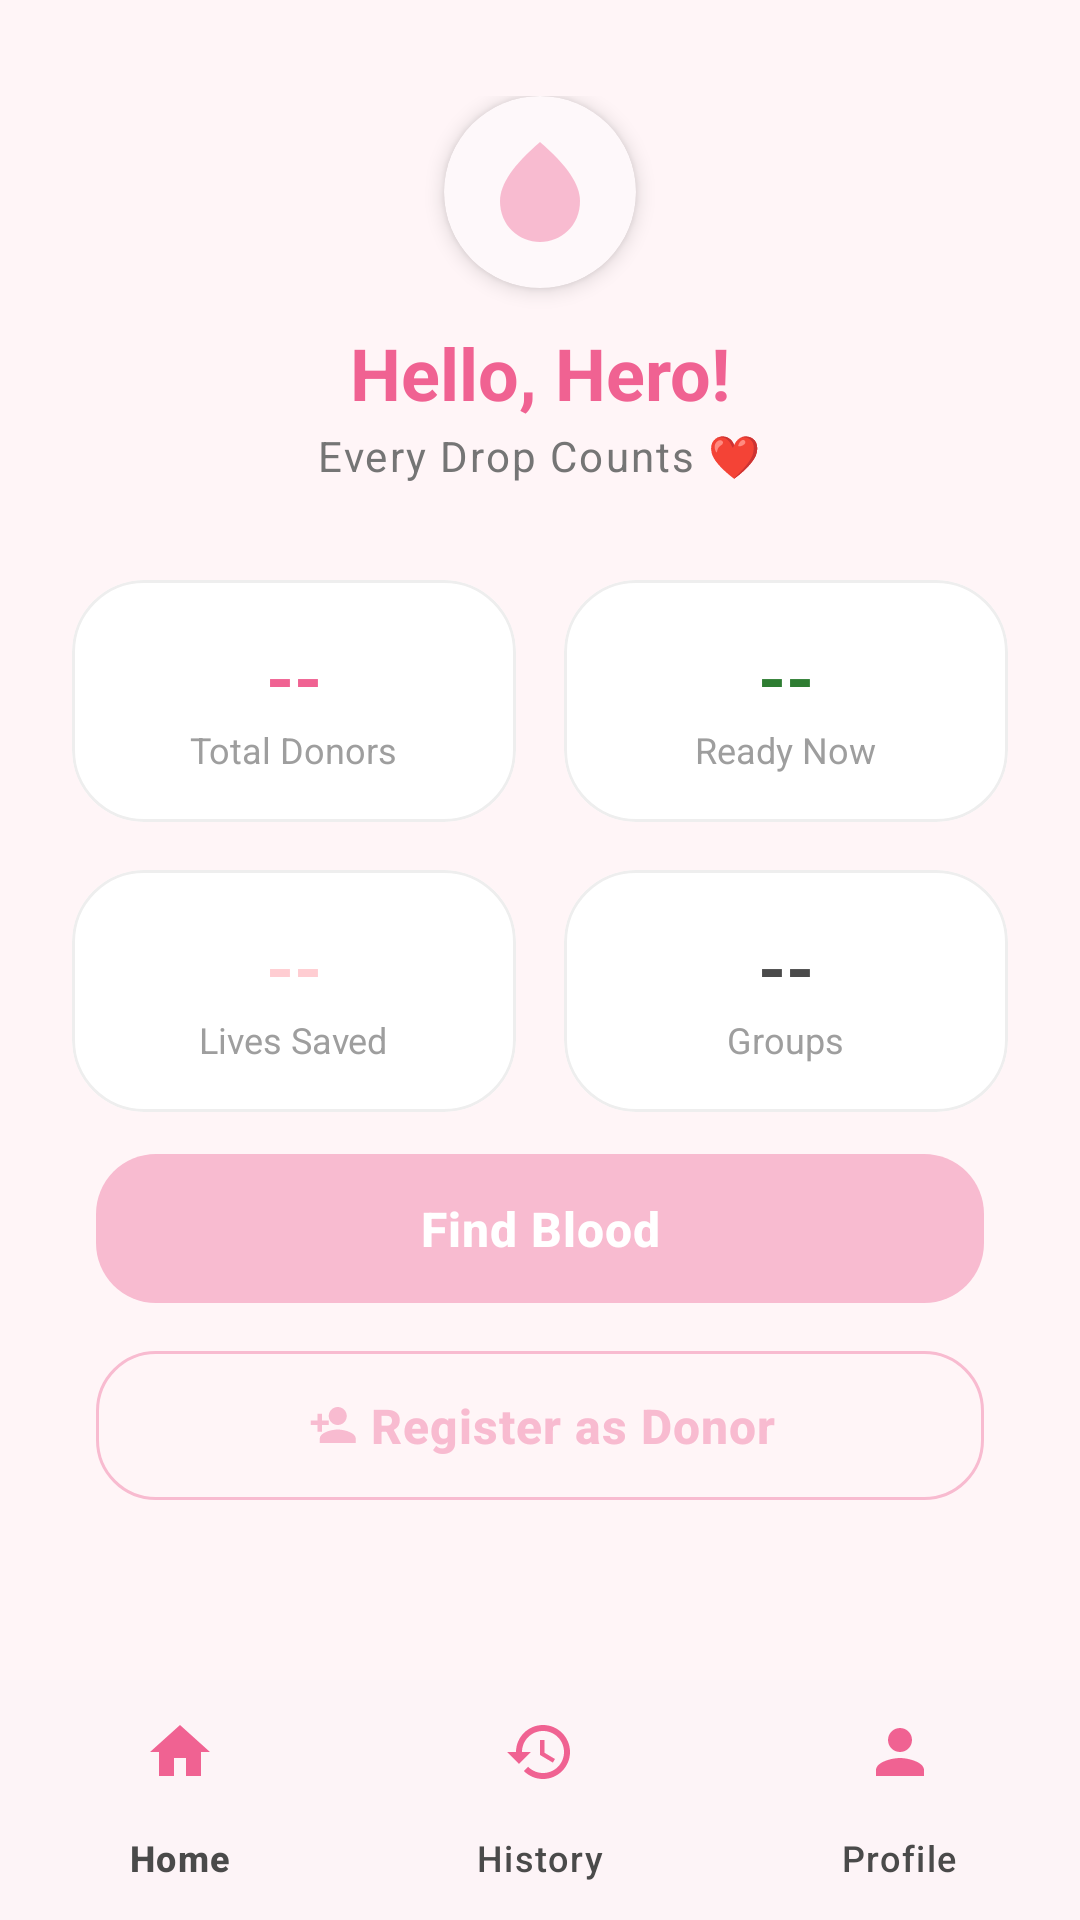

This screen was rendered from an Android layout file. Write that file and the resources it references.
<!-- AndroidManifest.xml: activity theme Theme.RaktVahini -->
<!-- res/layout/activity_home.xml -->
<?xml version="1.0" encoding="utf-8"?>
<androidx.constraintlayout.widget.ConstraintLayout xmlns:android="http://schemas.android.com/apk/res/android"
    xmlns:app="http://schemas.android.com/apk/res-auto"
    xmlns:tools="http://schemas.android.com/tools"
    android:layout_width="match_parent"
    android:layout_height="match_parent"
    android:background="@color/background_soft"
    tools:context=".HomeActivity">

    
    <LinearLayout
        android:id="@+id/headerLayout"
        android:layout_width="match_parent"
        android:layout_height="wrap_content"
        android:gravity="center"
        android:orientation="vertical"
        android:paddingTop="32dp"
        app:layout_constraintTop_toTopOf="parent">

        <com.google.android.material.card.MaterialCardView
            android:layout_width="64dp"
            android:layout_height="64dp"
            app:cardBackgroundColor="@color/white"
            app:cardCornerRadius="32dp"
            app:cardElevation="4dp"
            app:strokeWidth="0dp">

            <ImageView
                android:layout_width="40dp"
                android:layout_height="40dp"
                android:layout_gravity="center"
                android:src="@drawable/ic_blood_drop"
                app:tint="@color/primary_pink"
                android:contentDescription="@string/app_name" />
        </com.google.android.material.card.MaterialCardView>

        <TextView
            android:id="@+id/tvWelcomeName"
            android:layout_width="wrap_content"
            android:layout_height="wrap_content"
            android:layout_marginTop="12dp"
            android:text="Hello, Hero!"
            android:textColor="@color/primary_pink_dark"
            android:textSize="24sp"
            android:textStyle="bold" />

        <TextView
            android:layout_width="wrap_content"
            android:layout_height="wrap_content"
            android:layout_marginTop="2dp"
            android:text="@string/tagline"
            android:textColor="@color/text_medium"
            android:textSize="14sp"
            android:letterSpacing="0.05" />
    </LinearLayout>

    
    <LinearLayout
        android:id="@+id/dashboardLayout"
        android:layout_width="match_parent"
        android:layout_height="wrap_content"
        android:layout_marginHorizontal="16dp"
        android:layout_marginTop="24dp"
        android:orientation="vertical"
        app:layout_constraintTop_toBottomOf="@id/headerLayout">

        
        <LinearLayout
            android:layout_width="match_parent"
            android:layout_height="wrap_content"
            android:orientation="horizontal">

            <com.google.android.material.card.MaterialCardView
                style="@style/Widget.RaktVahini.Card.Soft"
                android:layout_width="0dp"
                android:layout_height="wrap_content"
                android:layout_margin="8dp"
                android:layout_weight="1">

                <LinearLayout
                    android:layout_width="match_parent"
                    android:layout_height="wrap_content"
                    android:gravity="center"
                    android:orientation="vertical"
                    android:padding="16dp">

                    <TextView
                        android:id="@+id/tvTotalDonors"
                        android:layout_width="wrap_content"
                        android:layout_height="wrap_content"
                        android:text="--"
                        android:textColor="@color/primary_pink_dark"
                        android:textSize="24sp"
                        android:textStyle="bold" />

                    <TextView
                        android:layout_width="wrap_content"
                        android:layout_height="wrap_content"
                        android:text="Total Donors"
                        android:textColor="@color/text_hint"
                        android:textSize="12sp" />
                </LinearLayout>
            </com.google.android.material.card.MaterialCardView>

            <com.google.android.material.card.MaterialCardView
                style="@style/Widget.RaktVahini.Card.Soft"
                android:layout_width="0dp"
                android:layout_height="wrap_content"
                android:layout_margin="8dp"
                android:layout_weight="1">

                <LinearLayout
                    android:layout_width="match_parent"
                    android:layout_height="wrap_content"
                    android:gravity="center"
                    android:orientation="vertical"
                    android:padding="16dp">

                    <TextView
                        android:id="@+id/tvEligibleDonors"
                        android:layout_width="wrap_content"
                        android:layout_height="wrap_content"
                        android:text="--"
                        android:textColor="@color/text_success"
                        android:textSize="24sp"
                        android:textStyle="bold" />

                    <TextView
                        android:layout_width="wrap_content"
                        android:layout_height="wrap_content"
                        android:text="Ready Now"
                        android:textColor="@color/text_hint"
                        android:textSize="12sp" />
                </LinearLayout>
            </com.google.android.material.card.MaterialCardView>
        </LinearLayout>

        
        <LinearLayout
            android:layout_width="match_parent"
            android:layout_height="wrap_content"
            android:orientation="horizontal">

            <com.google.android.material.card.MaterialCardView
                style="@style/Widget.RaktVahini.Card.Soft"
                android:layout_width="0dp"
                android:layout_height="wrap_content"
                android:layout_margin="8dp"
                android:layout_weight="1">

                <LinearLayout
                    android:layout_width="match_parent"
                    android:layout_height="wrap_content"
                    android:gravity="center"
                    android:orientation="vertical"
                    android:padding="16dp">

                    <TextView
                        android:id="@+id/tvTotalDonations"
                        android:layout_width="wrap_content"
                        android:layout_height="wrap_content"
                        android:text="--"
                        android:textColor="@color/soft_red"
                        android:textSize="24sp"
                        android:textStyle="bold" />

                    <TextView
                        android:layout_width="wrap_content"
                        android:layout_height="wrap_content"
                        android:text="Lives Saved"
                        android:textColor="@color/text_hint"
                        android:textSize="12sp" />
                </LinearLayout>
            </com.google.android.material.card.MaterialCardView>

            <com.google.android.material.card.MaterialCardView
                style="@style/Widget.RaktVahini.Card.Soft"
                android:layout_width="0dp"
                android:layout_height="wrap_content"
                android:layout_margin="8dp"
                android:layout_weight="1">

                <LinearLayout
                    android:layout_width="match_parent"
                    android:layout_height="wrap_content"
                    android:gravity="center"
                    android:orientation="vertical"
                    android:padding="16dp">

                    <TextView
                        android:id="@+id/tvGroupsCount"
                        android:layout_width="wrap_content"
                        android:layout_height="wrap_content"
                        android:text="--"
                        android:textColor="@color/text_dark"
                        android:textSize="24sp"
                        android:textStyle="bold" />

                    <TextView
                        android:layout_width="wrap_content"
                        android:layout_height="wrap_content"
                        android:text="Groups"
                        android:textColor="@color/text_hint"
                        android:textSize="12sp" />
                </LinearLayout>
            </com.google.android.material.card.MaterialCardView>
        </LinearLayout>
    </LinearLayout>

    
    <com.google.android.material.card.MaterialCardView
        android:id="@+id/illustrationContainer"
        android:layout_width="0dp"
        android:layout_height="0dp"
        android:layout_marginHorizontal="60dp"
        android:layout_marginVertical="16dp"
        app:cardBackgroundColor="@android:color/transparent"
        app:cardElevation="0dp"
        app:strokeWidth="0dp"
        app:layout_constraintBottom_toTopOf="@+id/btnFindBlood"
        app:layout_constraintEnd_toEndOf="parent"
        app:layout_constraintStart_toStartOf="parent"
        app:layout_constraintTop_toBottomOf="@id/dashboardLayout">

        <ImageView
            android:id="@+id/illustration"
            android:layout_width="match_parent"
            android:layout_height="match_parent"
            android:src="@drawable/ic_launcher_foreground"
            android:scaleType="centerInside"
            android:contentDescription="@string/tagline"
            app:tint="@color/soft_red" />
    </com.google.android.material.card.MaterialCardView>

    
    <com.google.android.material.button.MaterialButton
        android:id="@+id/btnFindBlood"
        style="@style/Widget.RaktVahini.Button"
        android:layout_width="0dp"
        android:layout_height="wrap_content"
        android:layout_marginHorizontal="32dp"
        android:layout_marginBottom="12dp"
        android:text="@string/find_blood"
        app:icon="@drawable/ic_search"
        app:iconGravity="textStart"
        app:layout_constraintBottom_toTopOf="@id/btnRegisterAsDonor"
        app:layout_constraintEnd_toEndOf="parent"
        app:layout_constraintStart_toStartOf="parent" />

    <com.google.android.material.button.MaterialButton
        android:id="@+id/btnRegisterAsDonor"
        style="@style/Widget.RaktVahini.Button.Outlined"
        android:layout_width="0dp"
        android:layout_height="wrap_content"
        android:layout_marginHorizontal="32dp"
        android:layout_marginBottom="56dp"
        android:text="@string/register_as_donor"
        app:icon="@drawable/ic_person_add"
        app:iconGravity="textStart"
        app:layout_constraintBottom_toTopOf="@id/bottomNavigation"
        app:layout_constraintEnd_toEndOf="parent"
        app:layout_constraintStart_toStartOf="parent" />

    
    <com.google.android.material.bottomnavigation.BottomNavigationView
        android:id="@+id/bottomNavigation"
        android:layout_width="match_parent"
        android:layout_height="wrap_content"
        android:background="@color/white"
        app:elevation="16dp"
        app:layout_constraintBottom_toBottomOf="parent"
        app:menu="@menu/bottom_nav_menu"
        app:itemIconTint="@color/primary_pink_dark"
        app:itemTextColor="@color/text_dark"
        app:labelVisibilityMode="labeled" />

</androidx.constraintlayout.widget.ConstraintLayout>
<!-- resources referenced by this layout -->
<resources>
  <color name="background_soft">#FFF5F7</color>
  <color name="primary_pink">#F8BBD0</color>
  <color name="primary_pink_dark">#F06292</color>
  <color name="soft_red">#FFCDD2</color>
  <color name="text_dark">#4A4A4A</color>
  <color name="text_hint">#9E9E9E</color>
  <color name="text_medium">#757575</color>
  <color name="text_success">#2E7D32</color>
  <color name="white">#FFFFFF</color>
  <!-- drawable ic_blood_drop (drawable) -->
  <vector xmlns:android="http://schemas.android.com/apk/res/android"
      android:width="24dp"
      android:height="24dp"
      android:viewportWidth="24"
      android:viewportHeight="24">
      <path
          android:fillColor="#F8BBD0"
          android:pathData="M12,2c-5.33,4.55 -8,8.48 -8,11.8c0,4.98 3.8,8.2 8,8.2s8,-3.22 8,-8.2c0,-3.32 -2.67,-7.25 -8,-11.8z" />
  </vector>
  <!-- drawable ic_person_add (drawable) -->
  <vector xmlns:android="http://schemas.android.com/apk/res/android"
      android:width="24dp"
      android:height="24dp"
      android:viewportWidth="24"
      android:viewportHeight="24">
      <path
          android:fillColor="#F8BBD0"
          android:pathData="M15,12c2.21,0 4,-1.79 4,-4s-1.79,-4 -4,-4 -4,1.79 -4,4 1.79,4 4,4zM6,10V7h2v3h3v2H8v3H6v-3H3v-2h3zm9,4c-2.67,0 -8,1.34 -8,4v2h16v-2c0,-2.66 -5.33,-4 -8,-4z" />
  </vector>
  <string name="app_name">Rakt-Vahini</string>
  <string name="find_blood">Find Blood</string>
  <string name="register_as_donor">Register as Donor</string>
  <string name="tagline">Every Drop Counts ❤️</string>
  <style name="Widget.RaktVahini.Button.Outlined" parent="Widget.Material3.Button.OutlinedButton">
          <item name="shapeAppearance">@style/ShapeAppearance.RaktVahini.MediumComponent</item>
          <item name="android:textAllCaps">false</item>
          <item name="strokeColor">@color/primary</item>
          <item name="android:textColor">@color/primary</item>
          <item name="android:paddingTop">14dp</item>
          <item name="android:paddingBottom">14dp</item>
          <item name="android:textSize">16sp</item>
          <item name="android:textStyle">bold</item>
      </style>
  <style name="Widget.RaktVahini.Card.Soft" parent="Widget.RaktVahini.Card">
          <item name="cardElevation">0dp</item>
          <item name="strokeColor">@color/border_light</item>
          <item name="strokeWidth">1dp</item>
      </style>
  <style name="ShapeAppearance.RaktVahini.MediumComponent" parent="ShapeAppearance.Material3.MediumComponent">
          <item name="cornerSize">20dp</item>
      </style>
  <color name="primary">@color/primary_pink</color>
  <style name="Widget.RaktVahini.Card" parent="Widget.Material3.CardView.Elevated">
          <item name="cardCornerRadius">24dp</item>
          <item name="cardElevation">2dp</item>
          <item name="cardBackgroundColor">@color/surface</item>
          <item name="shapeAppearance">@style/ShapeAppearance.RaktVahini.MediumComponent</item>
      </style>
  <color name="border_light">#EEEEEE</color>
  <color name="on_primary">#FFFFFF</color>
  <color name="primary_container">#FFD8E4</color>
  <color name="on_primary_container">#3B0B1D</color>
  <color name="secondary">@color/soft_red</color>
  <color name="on_secondary">#FFFFFF</color>
  <color name="secondary_container">#FFE9EA</color>
  <color name="on_secondary_container">#410002</color>
  <color name="background">@color/background_soft</color>
  <color name="surface">#FFFFFF</color>
  <color name="on_surface">@color/text_dark</color>
  <style name="ShapeAppearance.RaktVahini.LargeComponent" parent="ShapeAppearance.Material3.LargeComponent">
          <item name="cornerSize">28dp</item>
      </style>
  <style name="ShapeAppearance.RaktVahini.SmallComponent" parent="ShapeAppearance.Material3.SmallComponent">
          <item name="cornerSize">12dp</item>
      </style>
</resources>
